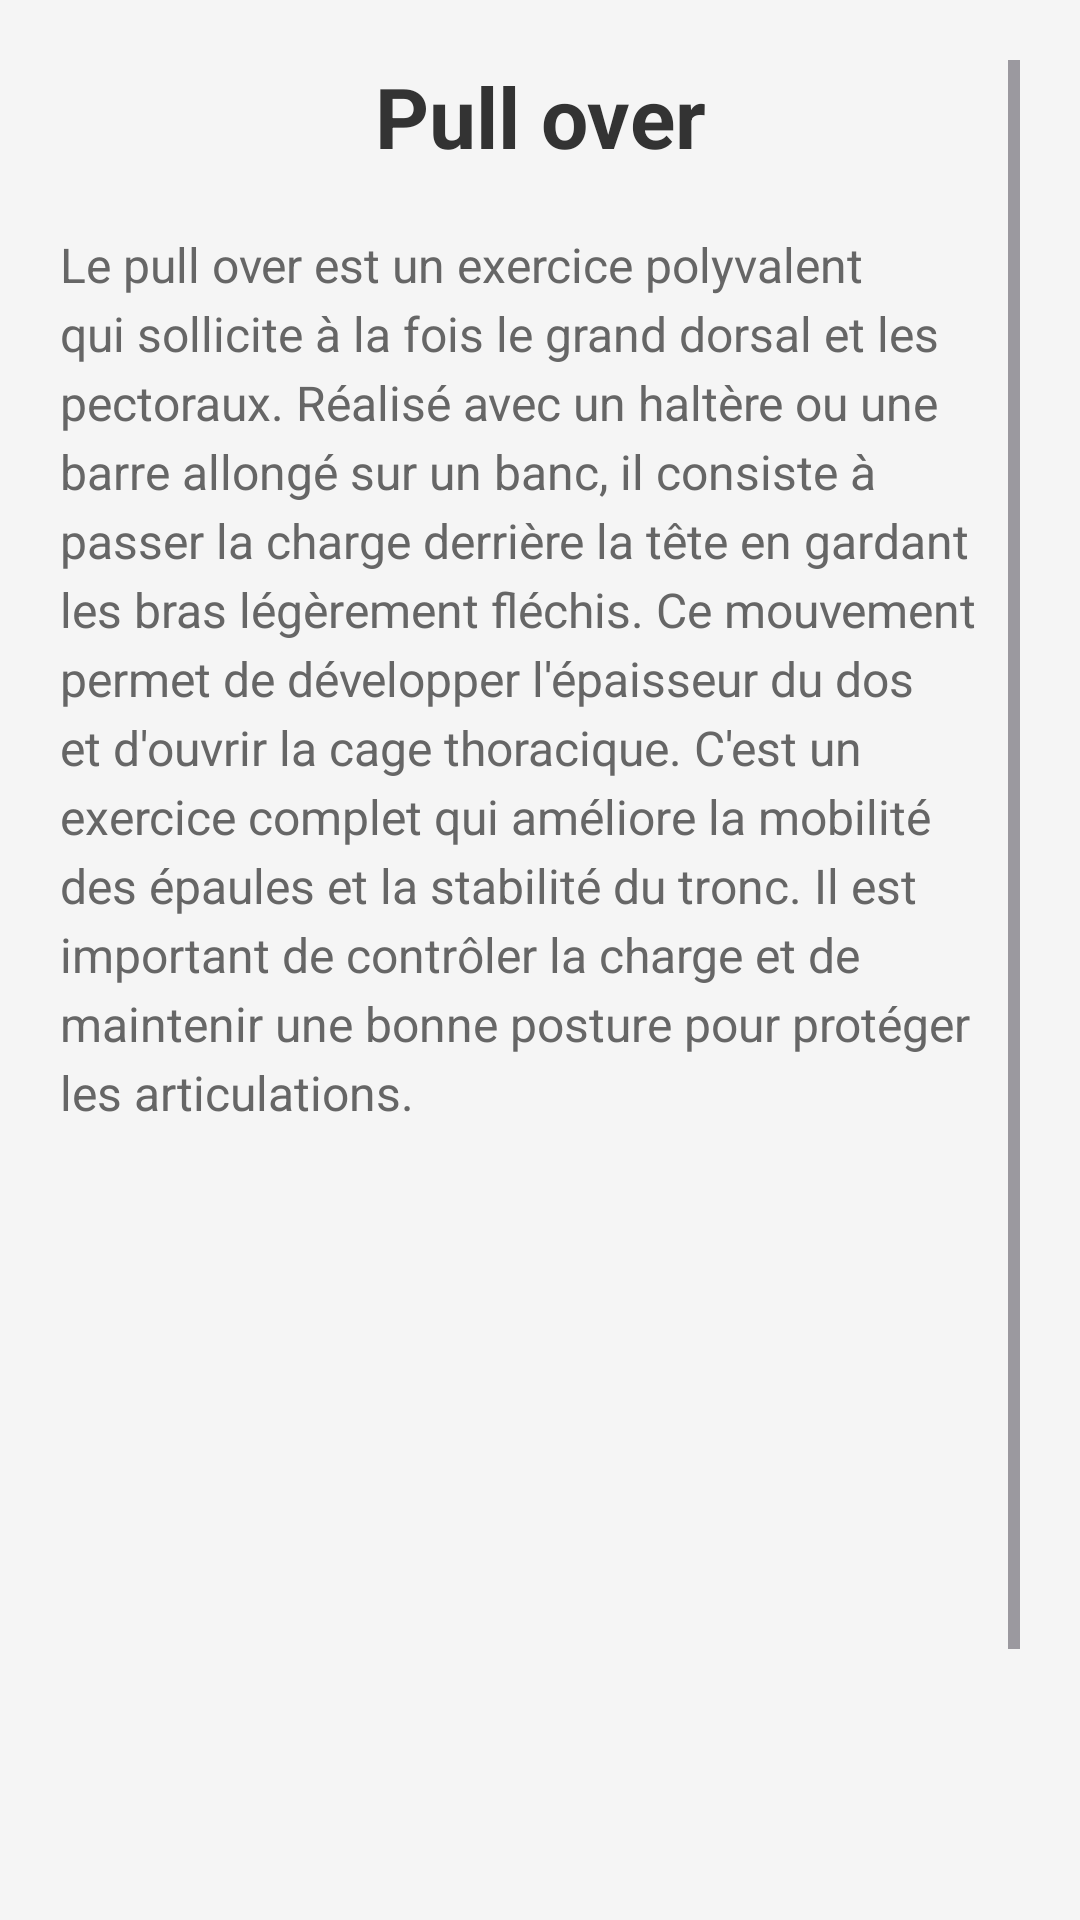

Write the Android layout XML for this screen, with the resource values it uses.
<!-- AndroidManifest.xml: application theme Theme.Muscu -->
<!-- res/layout/activity_pull_over.xml -->
<?xml version="1.0" encoding="utf-8"?>
<ScrollView xmlns:android="http://schemas.android.com/apk/res/android"
    android:layout_width="match_parent"
    android:layout_height="match_parent"
    android:padding="20dp"
    android:background="#F5F5F5">

    <LinearLayout
        android:layout_width="match_parent"
        android:layout_height="wrap_content"
        android:orientation="vertical">

        <TextView
            android:layout_width="match_parent"
            android:layout_height="wrap_content"
            android:text="Pull over"
            android:textSize="28sp"
            android:textStyle="bold"
            android:gravity="center"
            android:layout_marginBottom="20dp"
            android:textColor="#333333" />

        <TextView
            android:layout_width="match_parent"
            android:layout_height="wrap_content"
            android:text="Le pull over est un exercice polyvalent qui sollicite à la fois le grand dorsal et les pectoraux. Réalisé avec un haltère ou une barre allongé sur un banc, il consiste à passer la charge derrière la tête en gardant les bras légèrement fléchis. Ce mouvement permet de développer l'épaisseur du dos et d'ouvrir la cage thoracique. C'est un exercice complet qui améliore la mobilité des épaules et la stabilité du tronc. Il est important de contrôler la charge et de maintenir une bonne posture pour protéger les articulations."
            android:textSize="16sp"
            android:lineSpacingExtra="4dp"
            android:textColor="#666666"
            android:layout_marginBottom="20dp" />

        <ImageView
            android:id="@+id/gifPullOver"
            android:layout_width="match_parent"
            android:layout_height="300dp"
            android:contentDescription="Animation pull over"
            android:layout_gravity="center"
            android:layout_marginBottom="30dp" />

    </LinearLayout>

</ScrollView>
<!-- resources referenced by this layout -->
<resources>
  <style name="Theme.Muscu" parent="Base.Theme.Muscu" />
  <style name="Base.Theme.Muscu" parent="Theme.Material3.DayNight.NoActionBar">
          
          
      </style>
</resources>
